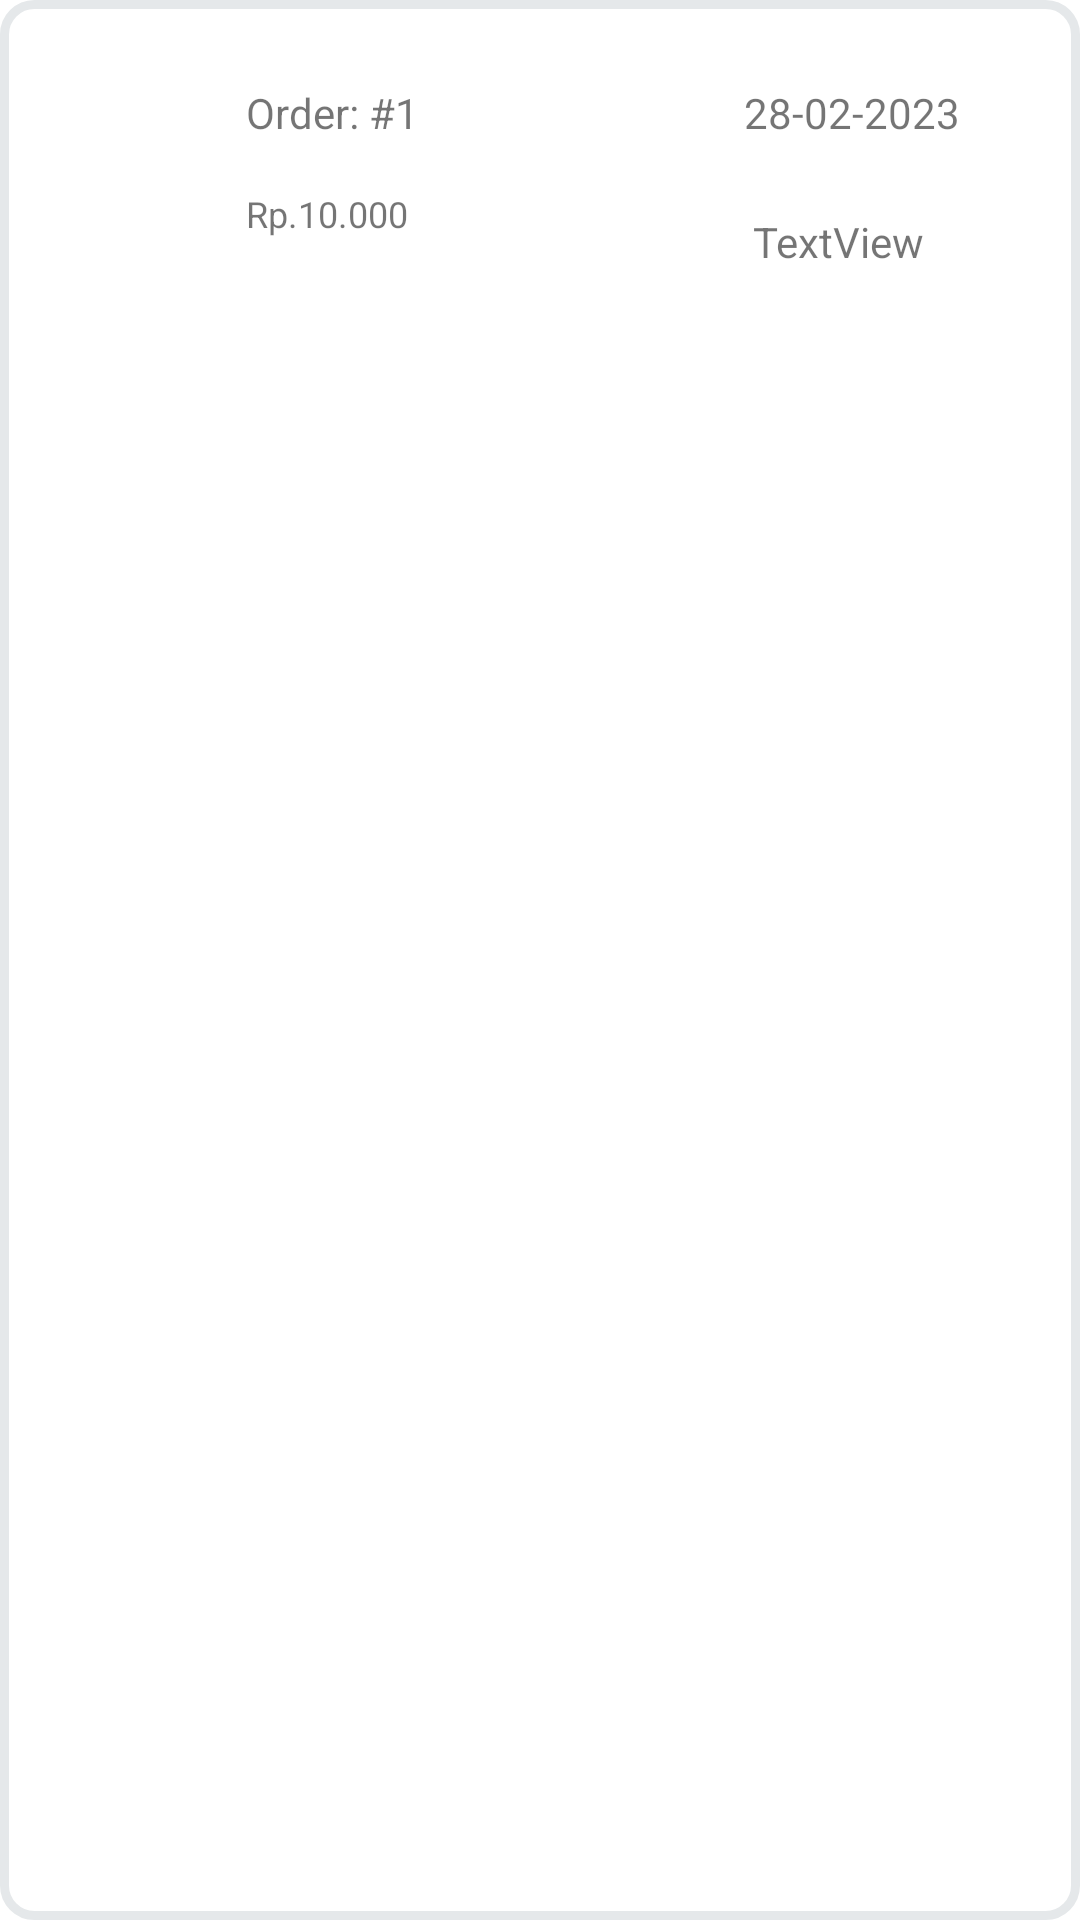

Layout XML and referenced resources for this Android screen:
<!-- AndroidManifest.xml: application theme Theme.Elaundryapps -->
<!-- res/layout/single_list_order.xml -->
<?xml version="1.0" encoding="utf-8"?>
<androidx.constraintlayout.widget.ConstraintLayout
    xmlns:android="http://schemas.android.com/apk/res/android"
    xmlns:tools="http://schemas.android.com/tools"
    android:layout_width="match_parent"
    android:layout_height="wrap_content"
    xmlns:app="http://schemas.android.com/apk/res-auto"
    android:background="@drawable/border_card">
    <ImageView
        android:id="@+id/img_gambar"
        android:layout_width="50sp"
        android:layout_height="70sp"
        android:layout_margin="20sp"
        android:contentDescription="@string/imageContent"
        android:src="@drawable/baju"
        app:layout_constraintBottom_toBottomOf="parent"
        app:layout_constraintStart_toStartOf="parent"
        app:layout_constraintTop_toTopOf="parent" />

    <TextView
        android:id="@+id/txt_id"
        android:layout_width="wrap_content"
        android:layout_height="wrap_content"
        android:layout_gravity="center"
        android:layout_marginStart="12dp"
        android:layout_marginTop="28dp"
        android:background="#0000"
        android:text="@string/store3"
        android:textSize="14sp"
        app:layout_constraintStart_toEndOf="@+id/img_gambar"
        app:layout_constraintTop_toTopOf="parent" />

    <TextView
        android:id="@+id/txt_harga"
        android:layout_width="wrap_content"
        android:layout_height="wrap_content"
        android:layout_marginStart="12dp"
        android:layout_marginTop="16dp"
        android:text="@string/store4"
        android:textSize="12sp"
        app:layout_constraintBottom_toBottomOf="parent"
        app:layout_constraintStart_toEndOf="@+id/img_gambar"
        app:layout_constraintTop_toBottomOf="@+id/txt_id"
        app:layout_constraintVertical_bias="0.0" />

    <TextView
        android:id="@+id/txt_tanggal"
        android:layout_width="wrap_content"
        android:layout_height="wrap_content"
        android:layout_marginTop="28dp"
        android:layout_marginEnd="40dp"
        android:text="@string/store5"
        app:layout_constraintEnd_toEndOf="parent"
        app:layout_constraintTop_toTopOf="parent" />

    <TextView
        android:id="@+id/txt_status"
        android:layout_width="wrap_content"
        android:layout_height="wrap_content"
        android:layout_marginTop="24dp"
        android:layout_marginEnd="52dp"
        android:text="TextView"
        app:layout_constraintBottom_toBottomOf="parent"
        app:layout_constraintEnd_toEndOf="parent"
        app:layout_constraintTop_toBottomOf="@+id/txt_tanggal"
        app:layout_constraintVertical_bias="0.0" />

</androidx.constraintlayout.widget.ConstraintLayout>
<!-- resources referenced by this layout -->
<resources>
  <!-- drawable border_card (drawable-v24) -->
  <?xml version="1.0" encoding="utf-8"?>
  <shape xmlns:android="http://schemas.android.com/apk/res/android" android:shape="rectangle" >
  	<solid android:color="@color/white" />
  	<corners android:radius="10dp"/>
  	<stroke android:width="3dp" android:color="#E5E8EA"/>
  	<padding android:left="0dp" android:top="0dp" android:right="0dp" android:bottom="0dp" />
  </shape>
  <string name="imageContent">ElaundryApps</string>
  <string name="store3">Order: #1</string>
  <string name="store4">Rp.10.000</string>
  <string name="store5">28-02-2023</string>
  <style name="Theme.Elaundryapps" parent="Theme.MaterialComponents.DayNight.NoActionBar">
          
          <item name="colorPrimary">@color/purple_500</item>
          <item name="colorPrimaryVariant">@color/purple_700</item>
          <item name="colorOnPrimary">@color/white</item>
          
          <item name="colorSecondary">@color/teal_200</item>
          <item name="colorSecondaryVariant">@color/teal_700</item>
          <item name="colorOnSecondary">@color/black</item>
          
          <item name="android:statusBarColor">?attr/colorPrimaryVariant</item>
          
      </style>
  <color name="white">#FFFFFFFF</color>
  <color name="purple_500">#FF6200EE</color>
  <color name="purple_700">#FF3700B3</color>
  <color name="teal_200">#FF03DAC5</color>
  <color name="teal_700">#FF018786</color>
  <color name="black">#FF000000</color>
</resources>
